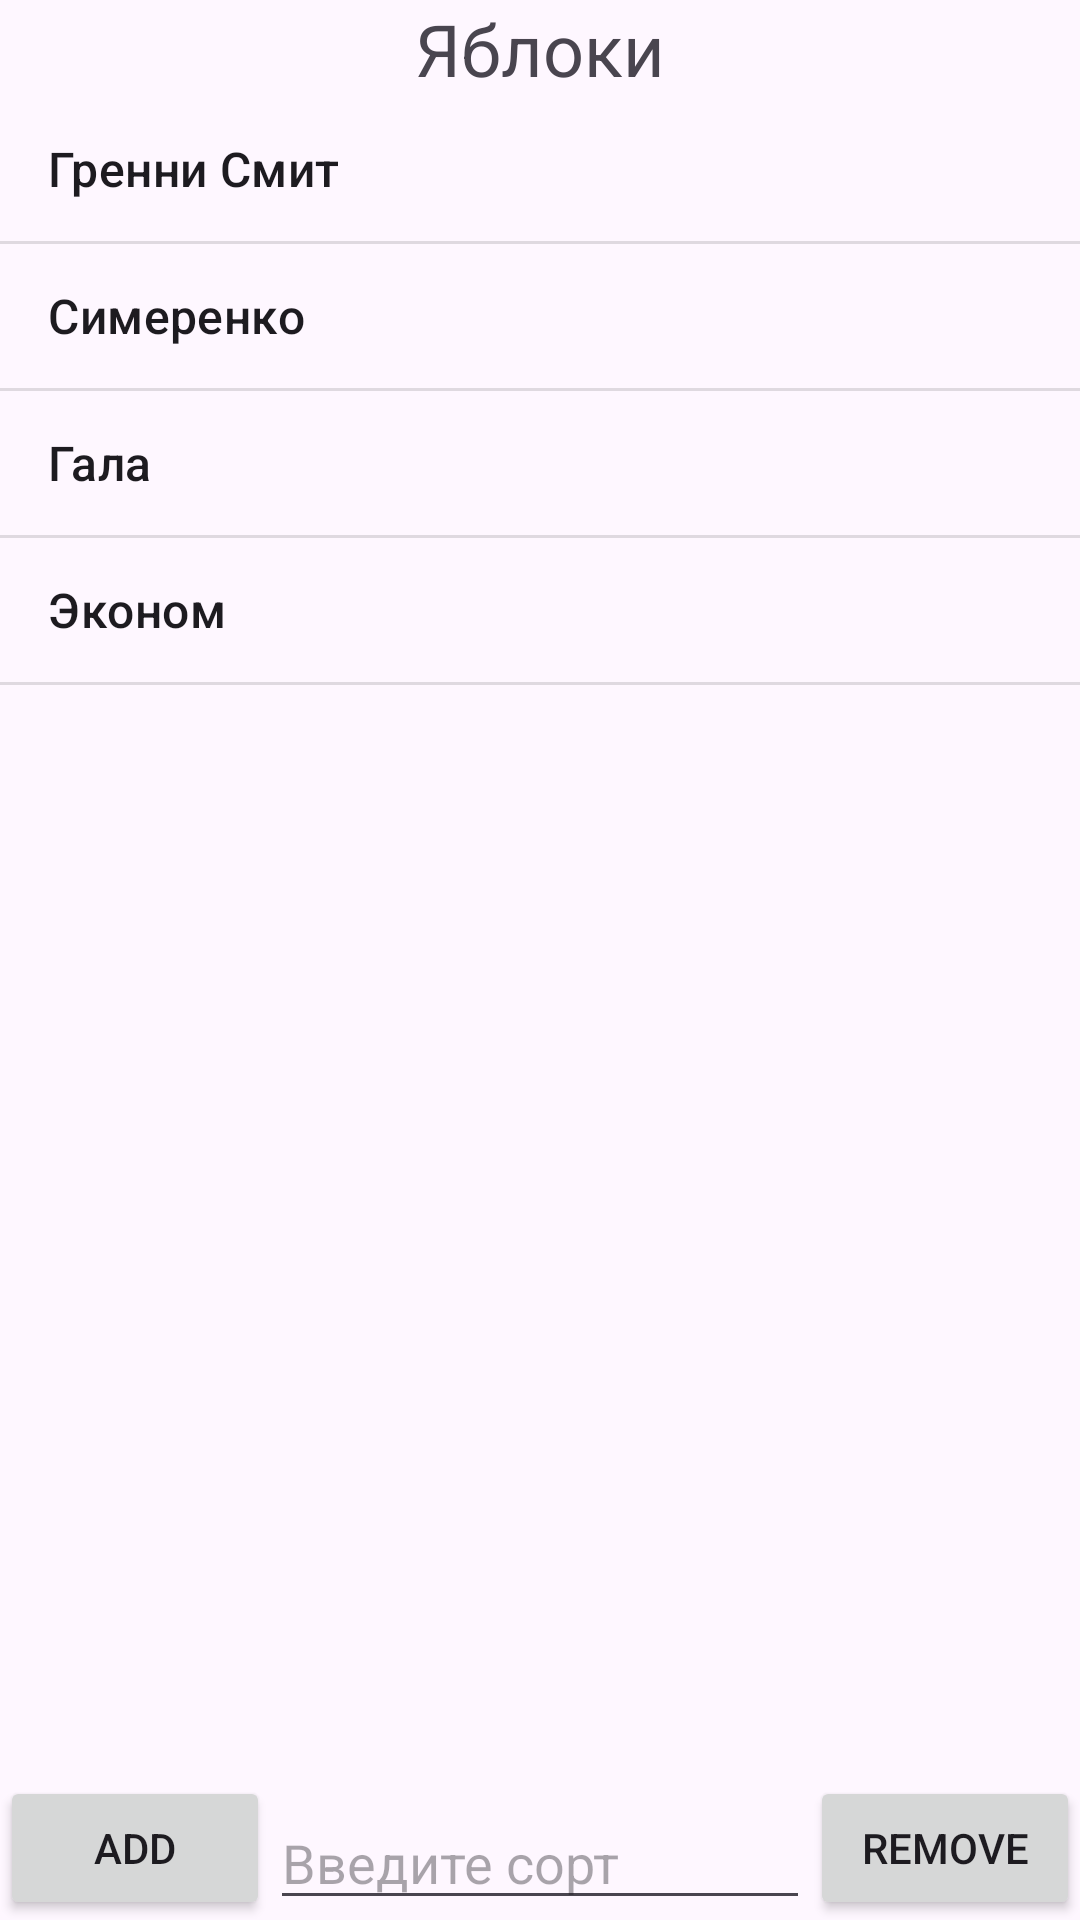

This screen was rendered from an Android layout file. Write that file and the resources it references.
<!-- AndroidManifest.xml: application theme Theme.FifthApp -->
<!-- res/layout/activity_apple.xml -->
<?xml version="1.0" encoding="utf-8"?>
<androidx.constraintlayout.widget.ConstraintLayout xmlns:android="http://schemas.android.com/apk/res/android"
    xmlns:app="http://schemas.android.com/apk/res-auto"
    xmlns:tools="http://schemas.android.com/tools"
    android:layout_width="match_parent"
    android:layout_height="match_parent"
    app:layout_constraintLeft_toLeftOf="parent"
    app:layout_constraintRight_toRightOf="parent">

    <TextView
        android:id="@+id/apple"
        android:layout_width="wrap_content"
        android:layout_height="wrap_content"
        android:text="Яблоки"
        android:textSize="24sp"
        app:layout_constraintLeft_toLeftOf="parent"
        app:layout_constraintRight_toRightOf="parent"
        app:layout_constraintTop_toTopOf="parent" />

    <ListView
        android:id="@+id/applelist"
        android:layout_width="match_parent"
        android:layout_height="0dp"
        android:choiceMode="multipleChoice"
        android:entries="@array/apples"
        app:layout_constraintBottom_toTopOf="@id/editTextText2"
        app:layout_constraintTop_toBottomOf="@id/apple"
        tools:layout_editor_absoluteX="1dp"
        tools:listitem="@android:layout/simple_list_item_multiple_choice" />

    <EditText
        android:id="@+id/editTextText2"
        android:layout_width="0dp"
        android:layout_height="wrap_content"
        android:ems="10"
        android:hint="Введите сорт"
        android:inputType="text"
        app:layout_constraintBottom_toBottomOf="parent"
        app:layout_constraintHorizontal_weight="2"
        app:layout_constraintLeft_toRightOf="@id/add"
        app:layout_constraintRight_toLeftOf="@id/remove" />

    <Button
        android:id="@+id/add"
        android:layout_width="0dp"
        android:layout_height="wrap_content"
        android:onClick="add"
        android:text="Add"
        app:layout_constraintBottom_toBottomOf="parent"
        app:layout_constraintHorizontal_weight="1"
        app:layout_constraintLeft_toLeftOf="parent"
        app:layout_constraintRight_toLeftOf="@id/editTextText2" />

    <Button
        android:id="@+id/remove"
        android:layout_width="0dp"
        android:layout_height="wrap_content"
        android:onClick="remove"
        android:text="Remove"
        app:layout_constraintBottom_toBottomOf="parent"
        app:layout_constraintHorizontal_weight="1"
        app:layout_constraintLeft_toRightOf="@id/editTextText2"
        app:layout_constraintRight_toRightOf="parent" />
</androidx.constraintlayout.widget.ConstraintLayout>
<!-- resources referenced by this layout -->
<resources>
  <string-array name="apples">
          <item>Гренни Смит</item>
          <item>Симеренко</item>
          <item>Гала</item>
          <item>Эконом</item>
      </string-array>
  <style name="Theme.FifthApp" parent="Base.Theme.FifthApp" />
  <style name="Base.Theme.FifthApp" parent="Theme.Material3.DayNight.NoActionBar">
          
          
      </style>
</resources>
